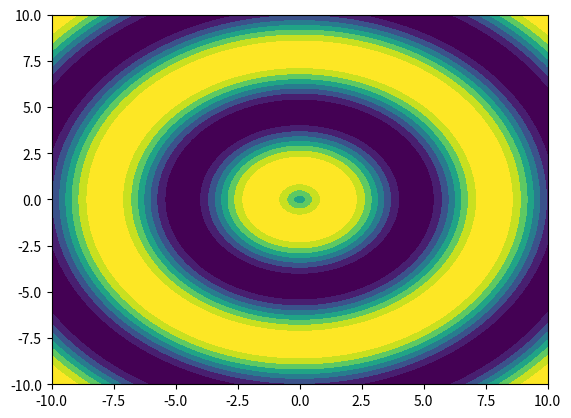

This chart was generated by the following Python code:
import numpy as np
import matplotlib.pyplot as plt
from matplotlib.animation import FuncAnimation
from matplotlib.colors import TwoSlopeNorm

X,Y = np.meshgrid(np.linspace(-10,10,100), np.linspace(-10,10,100))

fig = plt.figure()
ax = fig.add_subplot()

k = 1
v = 2
omega = v/k
r = lambda x,y: np.sqrt(x**2+y**2)
wave = lambda k,t: np.sin(k*r(X,Y)-omega*t)

F = lambda t: wave(k,t)-wave(-k,t)

norm = TwoSlopeNorm(vmin=-1.5, vcenter=0, vmax=1.5)
c = ax.contourf(X,Y,F(0), norm=norm)

def animate(t):
    global c
    c.remove()
    c = ax.contourf(X,Y,F(t), norm=norm)
    return c


anim = FuncAnimation(fig, animate, frames=np.linspace(0,10,200), interval=30)

plt.show()
